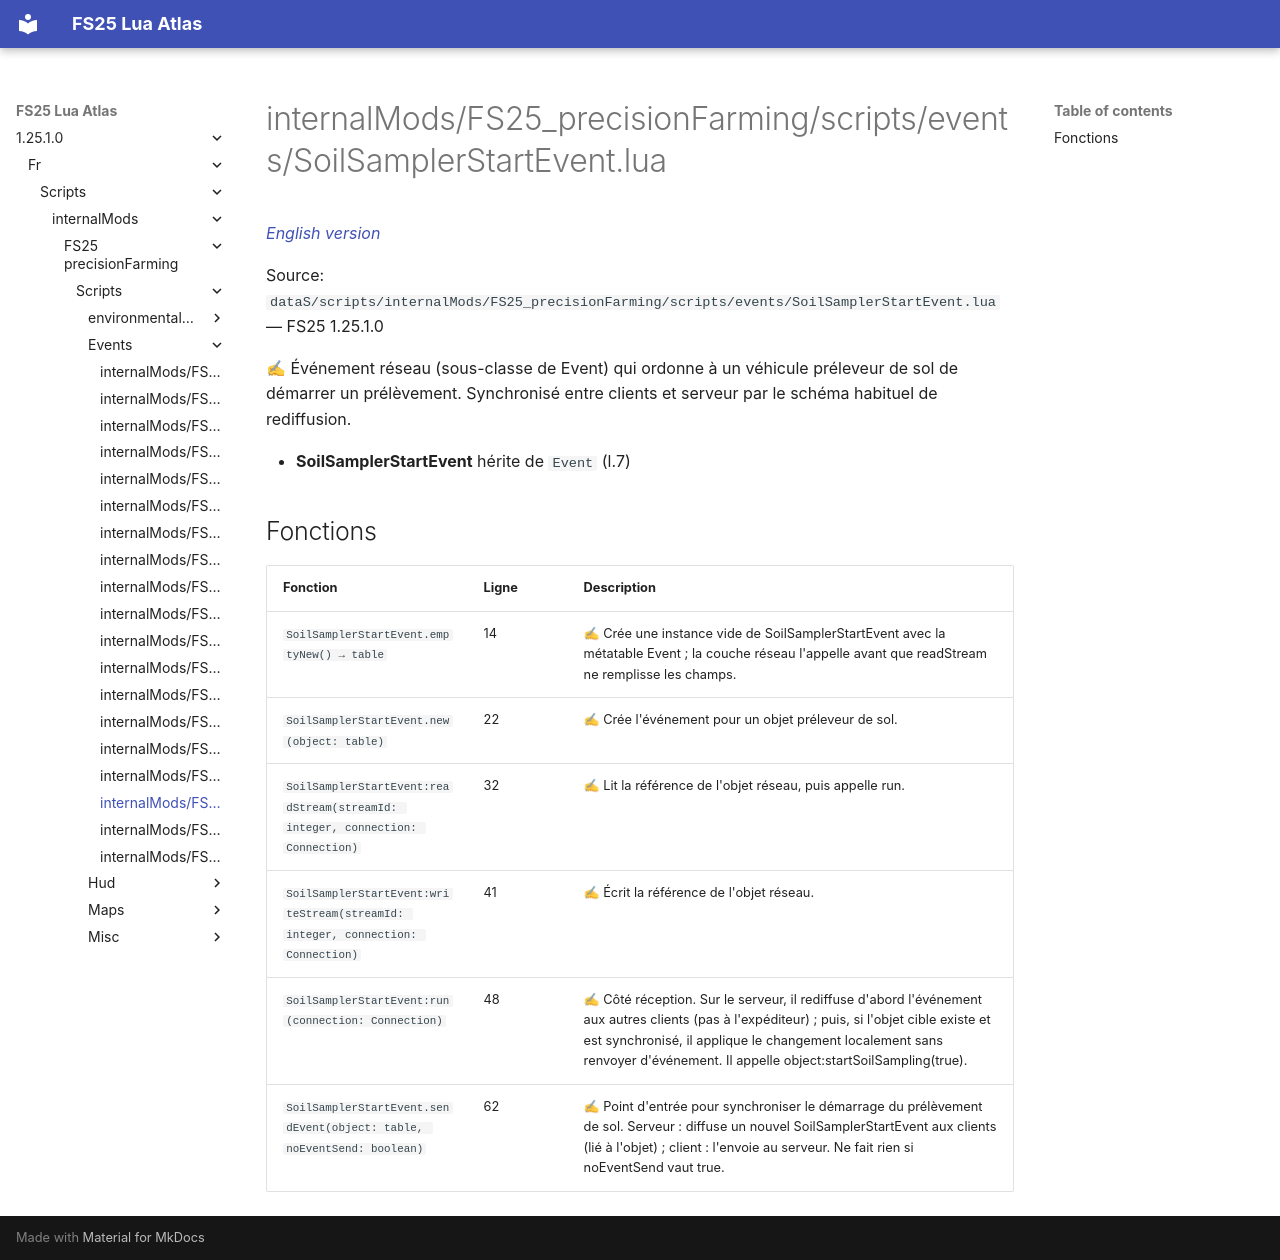

repository: Tim0219800/fs25-lua-atlas · page: 1.25.1.0/fr/scripts/internalMods/FS25_precisionFarming/scripts/events/SoilSamplerStartEvent.html · generator: mkdocs

# internalMods/FS25_precisionFarming/scripts/events/SoilSamplerStartEvent.lua

*[English version](../../../../../../scripts/internalMods/FS25_precisionFarming/scripts/events/SoilSamplerStartEvent.md)*

Source: `dataS/scripts/internalMods/FS25_precisionFarming/scripts/events/SoilSamplerStartEvent.lua` — FS25 1.25.1.0

✍ Événement réseau (sous-classe de Event) qui ordonne à un véhicule préleveur de sol de démarrer un prélèvement. Synchronisé entre clients et serveur par le schéma habituel de rediffusion.

- **SoilSamplerStartEvent** hérite de `Event` (l.7)

## Fonctions

| Fonction | Ligne | Description |
|---|---|---|
| `SoilSamplerStartEvent.emptyNew() → table` | 14 | ✍ Crée une instance vide de SoilSamplerStartEvent avec la métatable Event ; la couche réseau l'appelle avant que readStream ne remplisse les champs. |
| `SoilSamplerStartEvent.new(object: table)` | 22 | ✍ Crée l'événement pour un objet préleveur de sol. |
| `SoilSamplerStartEvent:readStream(streamId: integer, connection: Connection)` | 32 | ✍ Lit la référence de l'objet réseau, puis appelle run. |
| `SoilSamplerStartEvent:writeStream(streamId: integer, connection: Connection)` | 41 | ✍ Écrit la référence de l'objet réseau. |
| `SoilSamplerStartEvent:run(connection: Connection)` | 48 | ✍ Côté réception. Sur le serveur, il rediffuse d'abord l'événement aux autres clients (pas à l'expéditeur) ; puis, si l'objet cible existe et est synchronisé, il applique le changement localement sans renvoyer d'événement. Il appelle object:startSoilSampling(true). |
| `SoilSamplerStartEvent.sendEvent(object: table, noEventSend: boolean)` | 62 | ✍ Point d'entrée pour synchroniser le démarrage du prélèvement de sol. Serveur : diffuse un nouvel SoilSamplerStartEvent aux clients (lié à l'objet) ; client : l'envoie au serveur. Ne fait rien si noEventSend vaut true. |
